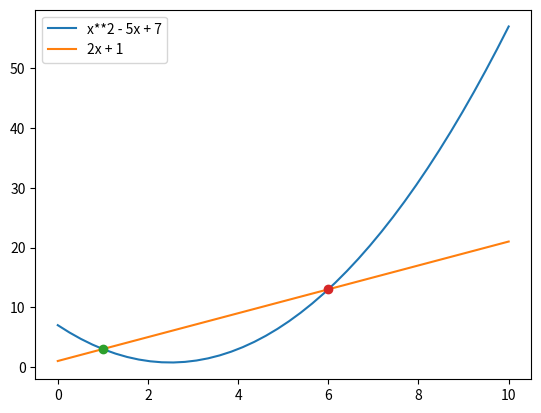

Generate this figure with matplotlib:
from scipy.optimize import root
import matplotlib.pyplot as plt
import numpy as np


""" 計算兩個線性方程式的交叉點。 """

# f(x) = x**2 - 5x + 7
# f(x) = 2x + 1

def fx(x):
    return (x**2-5*x+7)

def fy(x):
    return (2*x+1)

# 計算交叉點
r1 = root(lambda x:fx(x)-fy(x),0)  # 初始迭代值0
r2 = root(lambda x:fx(x)-fy(x),5)  # 初始迭代值5
print('x1 = %4.2f, y1 = %4.2f' % (r1.x,fx(r1.x)))
print('x2 = %4.2f, y2 = %4.2f' % (r2.x,fx(r2.x)))

# 繪製fx函數圖形
x1 = np.linspace(0,10,40)
y1 = fx(x1)
plt.plot(x1,y1,'-',label='x**2 - 5x + 7')

# 繪製fy函數圖形
x2 = np.linspace(0,10,40)
y2 = fy(x2)
plt.plot(x2,y2,'-',label='2x + 1')

# 繪製交叉點
plt.plot(r1.x,fx(r1.x),'o')
plt.plot(r2.x,fx(r2.x),'o')

plt.legend(loc='best')
plt.show()





